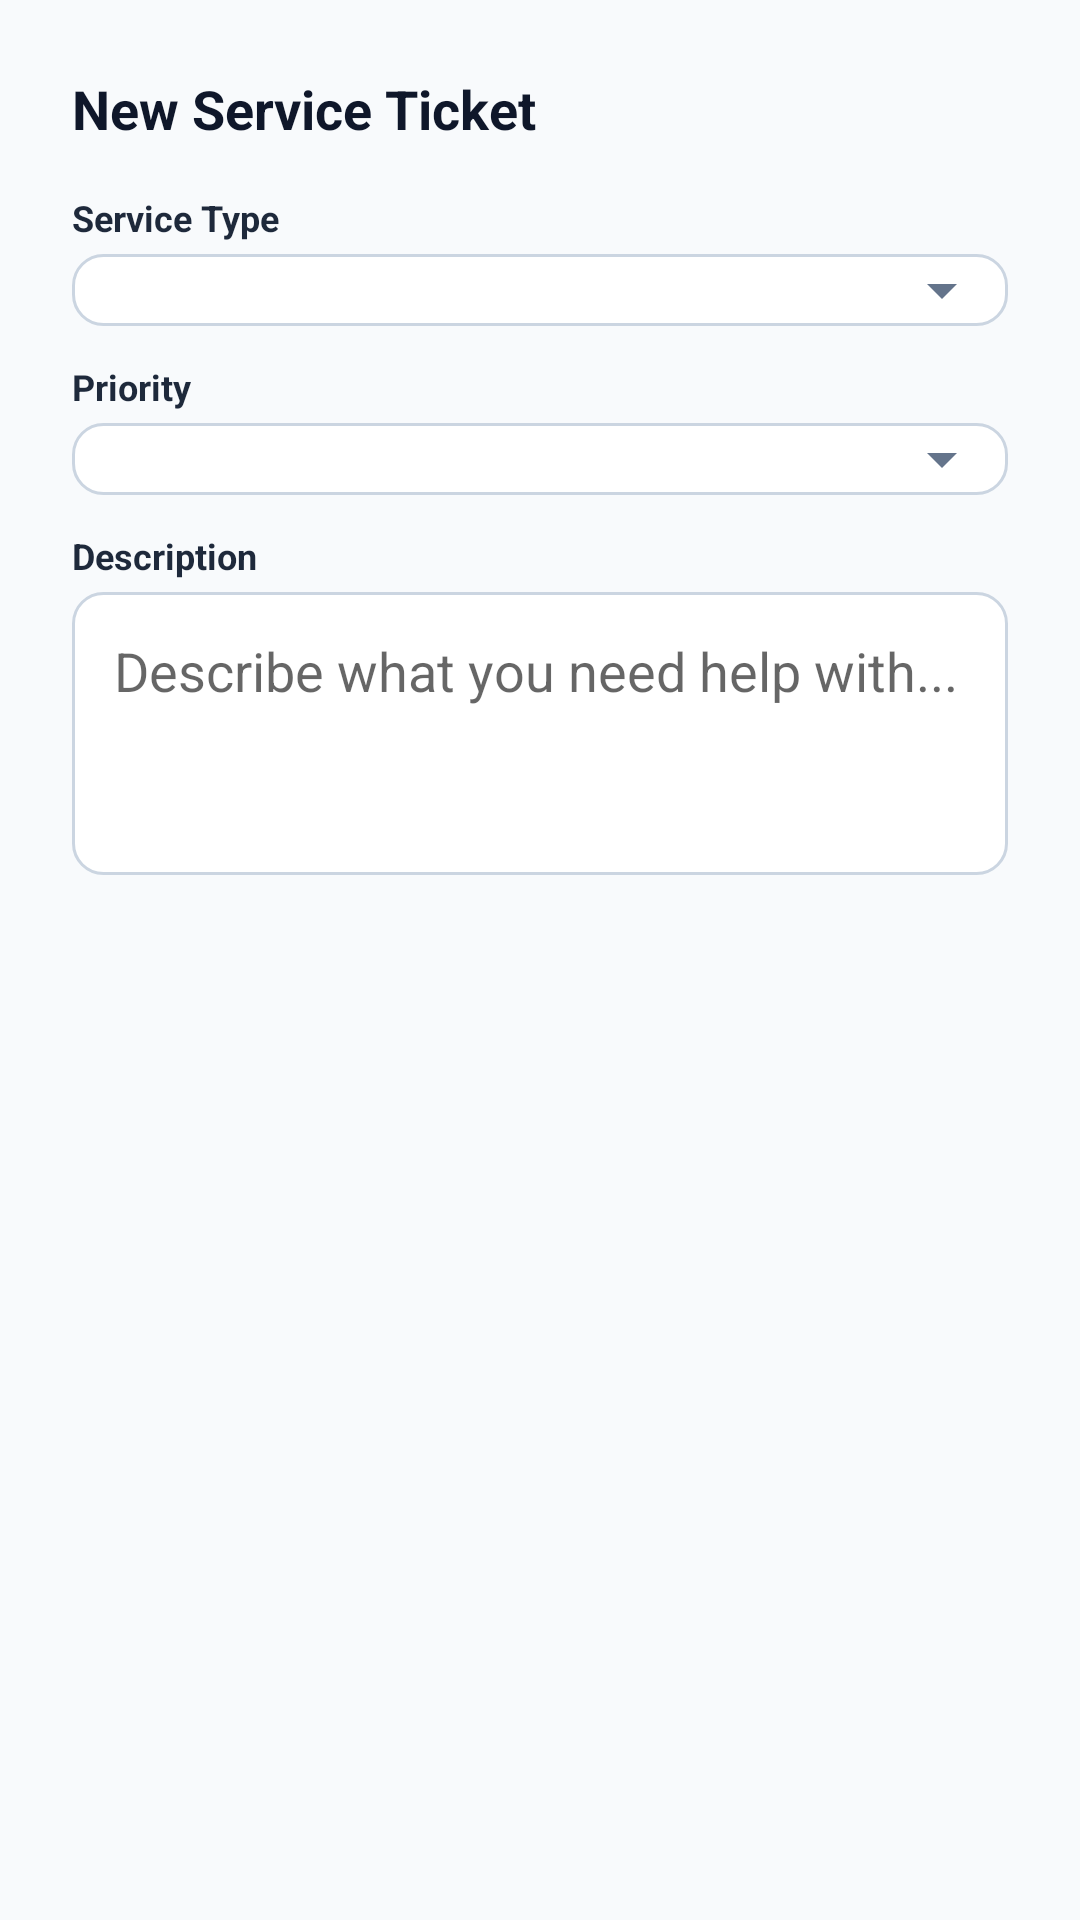

Reconstruct the res/layout file that produces this screen, plus the resources it refers to.
<!-- AndroidManifest.xml: application theme Theme.ApexLedger -->
<!-- res/layout/dialog_new_ticket.xml -->
<?xml version="1.0" encoding="utf-8"?>
<LinearLayout xmlns:android="http://schemas.android.com/apk/res/android"
    android:layout_width="match_parent"
    android:layout_height="wrap_content"
    android:orientation="vertical"
    android:padding="24dp">

    <TextView
        android:layout_width="wrap_content"
        android:layout_height="wrap_content"
        android:text="New Service Ticket"
        android:textColor="@color/navy"
        android:textStyle="bold"
        android:textSize="18sp"
        android:layout_marginBottom="16dp" />

    <TextView
        android:layout_width="wrap_content"
        android:layout_height="wrap_content"
        android:text="Service Type"
        android:textColor="@color/navy_700"
        android:textStyle="bold"
        android:textSize="12sp" />

    <Spinner
        android:background="@drawable/bg_spinner"
        android:id="@+id/spinnerServiceType"
        android:layout_width="match_parent"
        android:layout_height="wrap_content"
        android:layout_marginTop="4dp"
        android:layout_marginBottom="12dp" />

    <TextView
        android:layout_width="wrap_content"
        android:layout_height="wrap_content"
        android:text="Priority"
        android:textColor="@color/navy_700"
        android:textStyle="bold"
        android:textSize="12sp" />

    <Spinner
        android:background="@drawable/bg_spinner"
        android:id="@+id/spinnerPriority"
        android:layout_width="match_parent"
        android:layout_height="wrap_content"
        android:layout_marginTop="4dp"
        android:layout_marginBottom="12dp" />

    <TextView
        android:layout_width="wrap_content"
        android:layout_height="wrap_content"
        android:text="Description"
        android:textColor="@color/navy_700"
        android:textStyle="bold"
        android:textSize="12sp" />

    <EditText
        android:id="@+id/etDescription"
        android:layout_width="match_parent"
        android:layout_height="wrap_content"
        android:hint="Describe what you need help with..."
        android:background="@drawable/bg_input_field"
        android:padding="14dp"
        android:minLines="3"
        android:gravity="top"
        android:inputType="textMultiLine"
        android:layout_marginTop="4dp" />

</LinearLayout>
<!-- resources referenced by this layout -->
<resources>
  <color name="navy">#0F172A</color>
  <color name="navy_700">#1E293B</color>
  <!-- drawable bg_input_field (drawable) -->
  <?xml version="1.0" encoding="utf-8"?>
  <shape xmlns:android="http://schemas.android.com/apk/res/android"
      android:shape="rectangle">
      <corners android:radius="10dp" />
      <solid android:color="@color/white" />
      <stroke android:width="1dp" android:color="@color/gray_300" />
  </shape>
  <!-- drawable bg_spinner (drawable) -->
  <?xml version="1.0" encoding="utf-8"?>
  <layer-list xmlns:android="http://schemas.android.com/apk/res/android">
      <item android:drawable="@drawable/bg_input_field" />
      <item
          android:drawable="@drawable/ic_dropdown_arrow"
          android:gravity="center_vertical|end"
          android:width="24dp"
          android:height="24dp"
          android:end="10dp" />
  </layer-list>
  <style name="Theme.ApexLedger" parent="Theme.MaterialComponents.DayNight.NoActionBar">
          <item name="colorPrimary">@color/primary</item>
          <item name="colorOnPrimary">@color/on_primary</item>
          <item name="colorPrimaryDark">@color/primary_dark</item>
          <item name="colorAccent">@color/success</item>
          <item name="android:windowBackground">@color/background</item>
          <item name="android:statusBarColor">@color/status_bar</item>
          <item name="android:navigationBarColor">@color/white</item>
      </style>
  <color name="white">#FFFFFF</color>
  <color name="gray_300">#CBD5E1</color>
  <!-- drawable ic_dropdown_arrow (drawable) -->
  <?xml version="1.0" encoding="utf-8"?>
  <vector xmlns:android="http://schemas.android.com/apk/res/android"
      android:width="24dp" android:height="24dp"
      android:viewportWidth="24" android:viewportHeight="24"
      android:tint="@color/gray_500">
      <path android:fillColor="#FF000000" android:pathData="M7,10l5,5 5,-5z" />
  </vector>
  <color name="primary">#2563EB</color>
  <color name="on_primary">#FFFFFF</color>
  <color name="primary_dark">#1D4ED8</color>
  <color name="success">#16A34A</color>
  <color name="background">@color/gray_50</color>
  <color name="status_bar">#0F172A</color>
  <color name="gray_500">#64748B</color>
  <color name="gray_50">#F8FAFC</color>
</resources>
